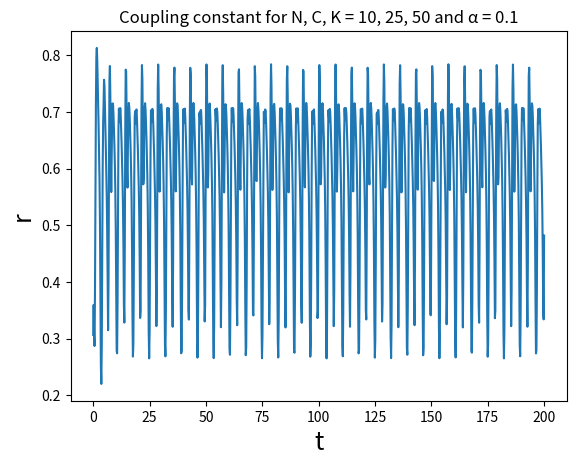

Write Python code to recreate this figure.
import numpy as np
import random
from scipy.integrate import solve_ivp
from matplotlib import pyplot as plt

# General parameters.
N = 10 # Number of oscillators. 
C = 25 # Number of connections. 
K = 50 # Coupling constant. 
seed = 2022 # Random seed. 
alpha = 0.1 # Phase shift. 
t_end = 200 # Calculation terminates at t = t_end.
steps = 1000 # Number of time steps in simulation. 

# Optimization parameters. 
iterations = 10 # Optimization iterations. 
element_avg = int(steps*0.5) # Number of elements in the averaging over time (r_avg).
updates_per_iteration = int(C*0.2) # Number of connections removed / added in each iteration. 
max_iterations_without_improvement = 5 # Self explanatory. 

# Initialization.
best_r = 0
random.seed(seed)
rng = np.random.default_rng(seed=seed)
# Initial values of omega follow normal distribution with mean = 0 and sd = 1.
omega = rng.normal(loc=0, scale=1, size=N)
# Initial values of phi follow uniform distribution.
ic = rng.random(size=(N,)) * 2 * np.pi

# Initialize the network matrix. 
A = np.zeros((N, N))
c = 0
while c < C:
    x = rng.integers(0, N)
    y = rng.integers(0, N)
    if A[x][y] != 1:
        A[x][y] = 1
        c += 1
best_A = A

def kuramoto_network_model(t, phi, N, K, C, omega, alpha):
    # Calculate one step in the Kuramoto model. 
    phi_tile = np.tile(phi,(N, 1))
    sums = np.sum(A*(np.sin(phi_tile.T - phi_tile + alpha) - np.sin(alpha)), axis=0) # Is this phi_j - phi_i?
    phidot = omega + K/C*sums
    return phidot

# Simulation with elitism: If a number of iternations since last increase has passed, revert to old A.  
it_nr = 0
for it in range(iterations):
    # If no improvement, revert to A. 
    if (it_nr > max_iterations_without_improvement):
        A = best_A
        it_nr = 0
        print(best_r)

    # Solve the initial value problem.
    t_eval = np.linspace(0, t_end, steps)
    res = solve_ivp(fun=kuramoto_network_model, args=(N, K, C, omega, alpha,), y0=ic, 
                    t_span=(0, t_end), t_eval=t_eval, atol=1e-8, rtol=1e-8)

    # Calculate avg_r. 
    op_hist = np.exp(1j * res.y).sum(axis=0) / N # history of order parameter.
    r_hist = np.abs(op_hist) # history of r(t).
    avg_r = np.sum(r_hist[:-element_avg])/element_avg # Average of last elements of r(t).

    # If best update accordingly. 
    if (avg_r > best_r):
        best_r = avg_r
        best_A = A
        it_nr = 0
        print(best_r)

    # Update the A matrix.
    nonzero_indices = np.nonzero(A)
    zero_indices = np.nonzero(A == 0) # Gives the zeroes instead. 
    # Choose a couple of connections to remove and add.
    remove_connection = random.sample(range(0, C), updates_per_iteration)
    add_connection = random.sample(range(0, N**2-C), updates_per_iteration)
    for i in remove_connection:
        x, y = nonzero_indices[0][i], nonzero_indices[1][i]
        A[x][y] = 0
    for i in add_connection:
        x, y = zero_indices[0][i], zero_indices[1][i]
        A[x][y] = 1

    it_nr = it_nr + 1

# Solve the initial value problem for plotting. 
A = best_A
#t_eval = np.linspace(0, t_end, steps)
res = solve_ivp(fun=kuramoto_network_model, args=(N, K, C, omega, alpha,), y0=ic, 
                    t_span=(0, t_end), t_eval=t_eval, atol=1e-8, rtol=1e-8)

# [redacted]
t = res.t # history of time
theta_hist = res.y # history of theta
op_hist = np.exp(1j * res.y).sum(axis=0) / N # history of order parameter
r_hist = np.abs(op_hist) # history of r(t)
psi_hist = np.angle(op_hist) # history of Psi(t)
avg_r = np.sum(r_hist[-element_avg:])/element_avg # Average of last elements of r(t).
print(avg_r)

plt.plot(t,r_hist)
plt.xlabel('t',fontsize=18)
plt.ylabel('r',fontsize=18)
plt.title('Coupling constant for N, C, K = ' + str(N) + ', ' + str(C) + ', ' + str(K) + ' and α = ' + str(alpha))
plt.show()
